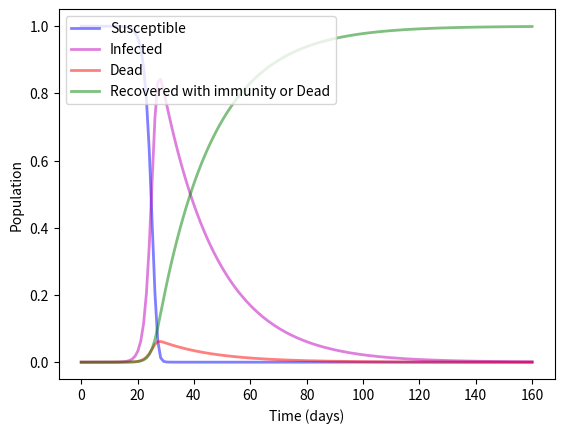

Python code for this plot:
import math
import numpy as np
from scipy.integrate import odeint
from scipy.optimize import minimize
from scipy import integrate
import matplotlib.pyplot as plt
import random

'''
Question 2:
Estimating good estimates for the parameters in an SEIR using least squares regression:

##'''
P = 11000000 # current population of haiti
Rdata = np.matrix([0,0,0,0,0,0,0,0,0,0,0,0,0,0,0,0,0,0,0,1,1,2,2,2,3,3,3]) # Listing real life deaths
Rdata = Rdata/P # scale down to be proportion
Idata = np.matrix([1,2,2,2,6,7,8,8,8,8,8,15,15,15,16,16,17,18,19,24,25,30,31,31,33,40,41]) # real life infections
Idata = Idata/P #scale down to be proportion
(dummy, dataLength) = Rdata.shape
S = np.zeros(dataLength)# initalize blank datasets
I = np.zeros(dataLength)
R = np.zeros(dataLength)
S[0] = (P-1)/P # all except one are susceptible
I[0] = 1/P # based on one case
R[0] = 1- S.item(0) -I.item(0) # all others fit in Recovered category
##
##beta = 0.6 # two initial guesses for what beta and gamma might be
##gamma = 1/12 # two initial guesses for what beta and gamma might be
##tau = 0 # because first case is when time=0
##fm = 0 # initialize the lsr variable
##alpha = .5 # cooling schedule, arbitratily chosen
##T = 100 # intial temperature,arbitratily chosen
##for j in range(10000): # going thru 10000 trials
##    for i in range(dataLength-1): # go thru all terms to get lsr
##        dS = -beta*S[i]*I[i] # evaluate derivatives
##        dI = beta*S[i]*I[i] - gamma*I[i]
##        dR = gamma*I[i]
##        I[i+1] = I[i] + dI
##        fm += abs((I.item(i+1)-Idata.item(i+1))**2) # square of the error of the fitted model
##    deltaBeta = .05 # step size
##    deltaGamma = .001 # step size
##    betaOrGamma = random.random() # number btwn 0 or 1 to see which step you will do
##    fhat = 0 # initalizing lsr for new beta or gamma value
##    if betaOrGamma< 0.25:
##        betaNew = beta + deltaBeta # add to beta
##        for i in range(dataLength - 1):
##            dS = -betaNew*S[i]*I[i] # reevaluate derivatives using new beta value
##            dI = betaNew*S[i]*I[i] - gamma*I[i]
##            dR = gamma*I[i]
##            I[i+1] = I[i] + dI
##            fhat += abs((I.item(i+1)-Idata.item(i+1))**2) # square of the error of the neighbors model
##            if fhat < fm:
##                A = 1 # ACCEPT
##            else:
##                A = math.exp((fm-fhat)/T) # maybe accept
##            acceptanceProbability = random.random() # randomly chose acceptance probability
##            if acceptanceProbability< A:
##                fm = fhat # then we have a new lsr
##                beta = betaNew # and a new beta Value
##            else:
##              pass
##    elif 0.5>betaOrGamma> 0.25:
##        betaNew = beta - deltaBeta # then subtract from beta
##        for i in range(dataLength - 1):
##            dS = -betaNew*S[i]*I[i] # reevaluate derivatives using new beta value
##            dI = betaNew*S[i]*I[i] - gamma*I[i]
##            dR = gamma*I[i]
##            I[i+1] = I[i] + dI
##            fhat += abs((I.item(i+1)-Idata.item(i+1))**2) # square of the error of the neighbors model
##            if fhat < fm:
##                A = 1 # then ACCEPT
##            else:
##                A = math.exp((fm-fhat)/T) # THEN maybe accept
##            acceptanceProbability = random.random() # randomly chose acceptance probability
##            if acceptanceProbability< A:
##                fm = fhat # adopt new lsr
##                beta = betaNew # and a new beta value
##            else:
##              pass
##    elif 0.75>betaOrGamma> 0.5:
##        gammaNew = gamma + deltaGamma  # then add to gamma
##        for i in range(dataLength - 1):
##            dS = -beta*S[i]*I[i] # reeval derivs using new gamma value
##            dI = beta*S[i]*I[i] - gammaNew*I[i]
##            dR = gammaNew*I[i]
##            I[i+1] = I[i] + dI
##            fhat += abs((I.item(i+1)-Idata.item(i+1))**2) # square of the error of the neighbors model
##            if fhat < fm:
##                A = 1 # accept
##            else:
##                A = math.exp((fm-fhat)/T) # calculation of A is done wrong
##            acceptanceProbability = random.random() # randomly chose acceptance probability
##            if acceptanceProbability< A:
##                fm = fhat
##                gamma = gammaNew
##            else:
##              pass
##    elif 1>betaOrGamma> 0.75:
##        gammaNew = gamma - deltaGamma # then subtract from gamma
##        for i in range(dataLength - 1):
##            dS = -beta*S[i]*I[i]
##            dI = beta*S[i]*I[i] - gammaNew*I[i]
##            dR = gammaNew*I[i]
##            I[i+1] = I[i] + dI
##            fhat += abs((I.item(i+1)-Idata.item(i+1))**2) # square of the error of the neighbors model
##            if fhat < fm:
##                A = 1
##            else:
##                A = math.exp((fm-fhat)/T) # maybe accept, calculation of A is done wrong
##            acceptanceProbability = random.random() # randomly chose acceptance probability
##            if acceptanceProbability< A:
##                fm = fhat # adopt new lsr and new gamma value
##                gamma = gammaNew
##            else:
##              pass
##print(beta,gamma)
##t =  np.linspace(0, 27, 27) # make time vector
##S = np.zeros(27)# initalize blank datasets
##I = np.zeros(27)
##R = np.zeros(27)
##S[0] = (P-1)/P # first item is certain by assumptions of initial state
##I[0] = 1/P
##R[0] = 1- S.item(0) -I.item(0)
##for i in range(26): # make SIR vectors using new beta and gamma, for all except first term
##    dS = - beta*S[i]*I[i]
##    dI = beta*S[i]*I[i] - gamma*I[i]
##    dR = gamma*I[i]
##    S[i+1] = S[i] + dS
##    I[i+1] = I[i] + dI
##    R[i+1] = R[i] + dR
##    Dead = 3/41 * R # using average death rate from the observed data
### Plot the data on three separate curves for S(t), I(t) and R(t)
##plt.figure()  # open the figure
##fig,ax = plt.subplots()
##realTime = np.linspace(0,dataLength, dataLength)
##Idata = Idata.transpose()
##ax.plot(t, I, 'm', alpha=0.5, lw=2, label='Model Data')
##ax.plot(realTime,Idata, 'o')
##ax.set_xlabel('Time (days)')
##ax.set_ylabel('Population')
##legend = ax.legend(loc = 'upper left')
##plt.savefig('SimAnnealing.png', bbox_inches ='tight')
##
##
#### PLOT the data for the observed real time data to get an understanding of the trends before we are
#### certain that this is a good fit
##plt.figure()  # open the figure
##fig,ax = plt.subplots()
##ax.plot(realTime,Idata, 'o')
##plt.savefig('realCurve.png', bbox_inches ='tight')
beta = .95
gamma  = 1/20
t =  np.linspace(0, 160, 160)
S = np.zeros(160)# initalize blank datasets
I = np.zeros(160)
R = np.zeros(160)
S[0] = (P-1)/P # assumptions about the initial state
I[0] = 1/P
R[0] = 1- S.item(0) -I.item(0)
for i in range(159): # calculate vector over 160 days
    dS = - beta*S[i]*I[i]
    dI = beta*S[i]*I[i] - gamma*I[i]
    dR = gamma*I[i]
    S[i+1] = S[i] + dS
    I[i+1] = I[i] + dI
    R[i+1] = R[i] + dR
    Dead = 3/41 * R
# Plot the data on three separate curves for S(t), I(t) and R(t)
plt.figure()  # open the figure
fig,ax = plt.subplots()
realTime = np.linspace(0,dataLength, dataLength) # time vector
Idata = Idata.transpose()
deathRate = 3/41 # observed in the data
Dead = deathRate*I
ax.plot(t, S, 'b', alpha=0.5, lw=2, label='Susceptible') # plot all the different lines
ax.plot(t, I, 'm', alpha=0.5, lw=2, label='Infected')
ax.plot(t, Dead, 'r', alpha=0.5, lw=2, label='Dead')
ax.plot(t, R, 'g', alpha=0.5, lw=2, label='Recovered with immunity or Dead')
ax.set_xlabel('Time (days)') # set label, legend, title
ax.set_ylabel('Population')
legend = ax.legend(loc = 'upper left')
plt.savefig('SimAnnealing160days.png', bbox_inches ='tight') # save the graph
Ilist = I.tolist() # reformatting to eliminate bugs
maxIday = Ilist.index(max(I)) # find day where number of infections is highest
maxDeath = max(Dead)*P
maxCases = max(I)*P
print('On day %d, the number of infections is the highest. ' %maxIday)
print('The maximum number of deaths is %d. ' %maxDeath)
print('The maximum number of cases is %d. ' %maxCases)



